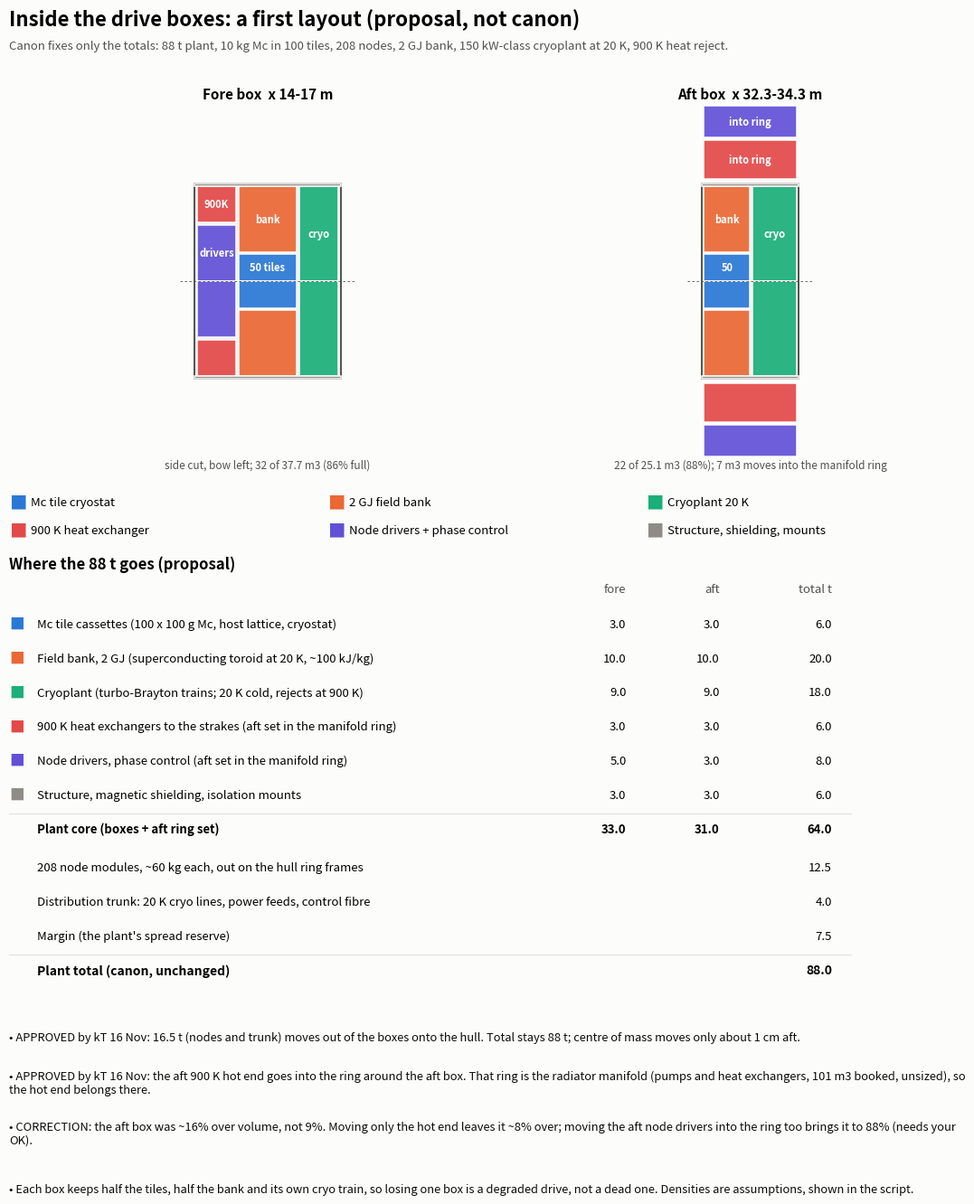

Python code for this plot: (Note: this script raises an exception after producing the figure.)
"""Inside the 88 t relational plant: a proposal layout (sketch + numbers). ALL bodies. ALL sponsors. 2026-2226."""
import matplotlib; matplotlib.use('Agg'); import matplotlib.pyplot as plt
from matplotlib.patches import Rectangle, FancyBboxPatch, Circle
INK, MUTE, BG = '#0b0b0b', '#52514e', '#fcfcfb'
C = dict(tiles='#2a78d6', bank='#eb6834', cryo='#1baf7a', heat='#e34948', ctrl='#6250d6', struct='#8e8c86')
NAME = dict(tiles='Mc tile cryostat', bank='2 GJ field bank', cryo='Cryoplant 20 K', heat='900 K heat exchanger', ctrl='Node drivers + phase control', struct='Structure, shielding, mounts')
fig = plt.figure(figsize=(11, 14), dpi=110); fig.patch.set_facecolor(BG)
fig.text(0.03, 0.972, "Inside the drive boxes: a first layout (proposal, not canon)", fontsize=16, weight='bold')
fig.text(0.03, 0.953, 'Canon fixes only the totals: 88 t plant, 10 kg Mc in 100 tiles, 208 nodes, 2 GJ bank, 150 kW-class cryoplant at 20 K, 900 K heat reject.', fontsize=9.5, color=MUTE)
def box(ax, x0, L, title, parts, cap):
    ax.set_facecolor(BG); ax.add_patch(Rectangle((x0, -2), L, 4, fc='#eef0f3', ec=MUTE, lw=1.4))
    for (k, a, b, r0, r1, lab) in parts:
        for s in (1, -1):
            ax.add_patch(Rectangle((a, s * r0 if s > 0 else -r1), b - a, r1 - r0, fc=C[k], ec=BG, lw=1.2, alpha=.92))
        if lab: ax.text((a + b) / 2, (r0 + r1) / 2, lab, ha='center', va='center', fontsize=8, color='white', weight='bold')
    ax.plot([x0 - .3, x0 + L + .3], [0, 0], color=MUTE, lw=.6, ls=(0, (3, 3)))
    ax.text(x0 + L / 2, 3.75, title, ha='center', fontsize=11, weight='bold'); ax.text(x0 + L / 2, -3.85, cap, ha='center', fontsize=8.5, color=MUTE)
    ax.set_xlim(x0 - .6, x0 + L + .6); ax.set_ylim(-3.9, 3.9); ax.set_aspect('equal'); ax.axis('off')
DENS = dict(tiles=1.5, bank=1.0, cryo=1.0, heat=1.5, ctrl=0.6, struct=3.0)   # t/m3, assumed
FM = dict(tiles=3, bank=10, cryo=9, heat=3, ctrl=5, struct=3); AM_BOX = dict(tiles=3, bank=10, cryo=9, struct=3); AM_RING = dict(heat=3, ctrl=3)
vol = lambda m: sum(v / DENS[k] for k, v in m.items())
VF, VA, VR = vol(FM), vol(AM_BOX), vol(AM_RING); VFB, VAB = 3.14159 * 4 * 3, 3.14159 * 4 * 2
FORECAP = f'side cut, bow left; {VF:.0f} of {VFB:.1f} m3 ({VF / VFB * 100:.0f}% full)'
AFTCAP = f'{VA:.0f} of {VAB:.1f} m3 ({VA / VAB * 100:.0f}%); {VR:.0f} m3 moves into the manifold ring'
ax1 = fig.add_axes([0.03, 0.62, 0.52, 0.3]); ax2 = fig.add_axes([0.58, 0.62, 0.39, 0.3])
fore = [('tiles', 14.9, 16.1, 0, .55, '50 tiles'), ('bank', 14.9, 16.1, .6, 1.95, 'bank'), ('cryo', 16.15, 16.95, 0, 1.95, 'cryo'),
        ('heat', 14.05, 14.85, 1.2, 1.95, '900K'), ('ctrl', 14.05, 14.85, 0, 1.15, 'drivers'), ('struct', 14.0, 17.0, 1.95, 2.0, '')]
aft = [('tiles', 32.35, 33.3, 0, .55, '50'), ('bank', 32.35, 33.3, .6, 1.95, 'bank'), ('cryo', 33.35, 34.25, 0, 1.95, 'cryo'),
       ('struct', 32.3, 34.3, 1.95, 2.0, ''), ('heat', 32.35, 34.25, 2.1, 2.9, 'into ring'), ('ctrl', 32.35, 34.25, 2.95, 3.6, 'into ring')]
box(ax1, 14, 3, 'Fore box  x 14-17 m', fore, FORECAP)
box(ax2, 32.3, 2, 'Aft box  x 32.3-34.3 m', aft, AFTCAP)
# legend row
for i, k in enumerate(C):
    x = 0.03 + (i % 3) * 0.32; y = 0.595 - (i // 3) * 0.022
    fig.text(x, y, '■', color=C[k], fontsize=14, va='center'); fig.text(x + 0.022, y, NAME[k], fontsize=9.5, va='center')
# mass table
rows = [('Mc tile cassettes (100 x 100 g Mc, host lattice, cryostat)', 3.0, 3.0, 'tiles'),
        ('Field bank, 2 GJ (superconducting toroid at 20 K, ~100 kJ/kg)', 10.0, 10.0, 'bank'),
        ('Cryoplant (turbo-Brayton trains; 20 K cold, rejects at 900 K)', 9.0, 9.0, 'cryo'),
        ('900 K heat exchangers to the strakes (aft set in the manifold ring)', 3.0, 3.0, 'heat'),
        ('Node drivers, phase control (aft set in the manifold ring)', 5.0, 3.0, 'ctrl'),
        ('Structure, magnetic shielding, isolation mounts', 3.0, 3.0, 'struct')]
ax = fig.add_axes([0.03, 0.2, 0.94, 0.36]); ax.axis('off'); ax.set_xlim(0, 1); ax.set_ylim(0, 1)
ax.text(0, .98, 'Where the 88 t goes (proposal)', fontsize=12, weight='bold', va='top')
hdr = .9; ax.text(.66, hdr, 'fore', ha='right', fontsize=9.5, color=MUTE); ax.text(.76, hdr, 'aft', ha='right', fontsize=9.5, color=MUTE); ax.text(.88, hdr, 'total t', ha='right', fontsize=9.5, color=MUTE)
y = .83; tf = ta = 0
for lab, f, a, k in rows:
    ax.text(0, y, '■', color=C[k], fontsize=12, va='center'); ax.text(.03, y, lab, fontsize=9.5, va='center')
    for xx, v in ((.66, f), (.76, a), (.88, f + a)): ax.text(xx, y, f'{v:.1f}', ha='right', va='center', fontsize=9.5)
    tf += f; ta += a; y -= .075
ax.plot([0, .9], [y + .035, y + .035], color='#e4e3df', lw=1)
ax.text(.03, y, 'Plant core (boxes + aft ring set)', fontsize=9.5, weight='bold', va='center')
for xx, v in ((.66, tf), (.76, ta), (.88, tf + ta)): ax.text(xx, y, f'{v:.1f}', ha='right', va='center', fontsize=9.5, weight='bold')
y -= .085
for lab, v in (('208 node modules, ~60 kg each, out on the hull ring frames', 12.5), ('Distribution trunk: 20 K cryo lines, power feeds, control fibre', 4.0), ('Margin (the plant\'s spread reserve)', 7.5)):
    ax.text(.03, y, lab, fontsize=9.5, va='center'); ax.text(.88, y, f'{v:.1f}', ha='right', va='center', fontsize=9.5); y -= .075
ax.plot([0, .9], [y + .035, y + .035], color='#e4e3df', lw=1)
ax.text(.03, y, 'Plant total (canon, unchanged)', fontsize=10, weight='bold', va='center'); ax.text(.88, y, '88.0', ha='right', va='center', fontsize=10, weight='bold')
notes = ['APPROVED by kT 16 Nov: 16.5 t (nodes and trunk) moves out of the boxes onto the hull. Total stays 88 t; centre of mass moves only about 1 cm aft.',
         'APPROVED by kT 16 Nov: the aft 900 K hot end goes into the ring around the aft box. That ring is the radiator manifold (pumps and heat exchangers, 101 m3 booked, unsized), so the hot end belongs there.',
         'CORRECTION: the aft box was ~16% over volume, not 9%. Moving only the hot end leaves it ~8% over; moving the aft node drivers into the ring too brings it to ' + f'{VA / VAB * 100:.0f}% (needs your OK).',
         'Each box keeps half the tiles, half the bank and its own cryo train, so losing one box is a degraded drive, not a dead one. Densities are assumptions, shown in the script.']
for i, n in enumerate(notes): fig.text(0.03, 0.17 - i * 0.04, ('• ' + n), fontsize=9.3, color=INK, wrap=True)
import os; fig.savefig(os.path.join(os.path.dirname(os.path.abspath(__file__)), 'plant_boxes_proposal.png'), facecolor=BG)
